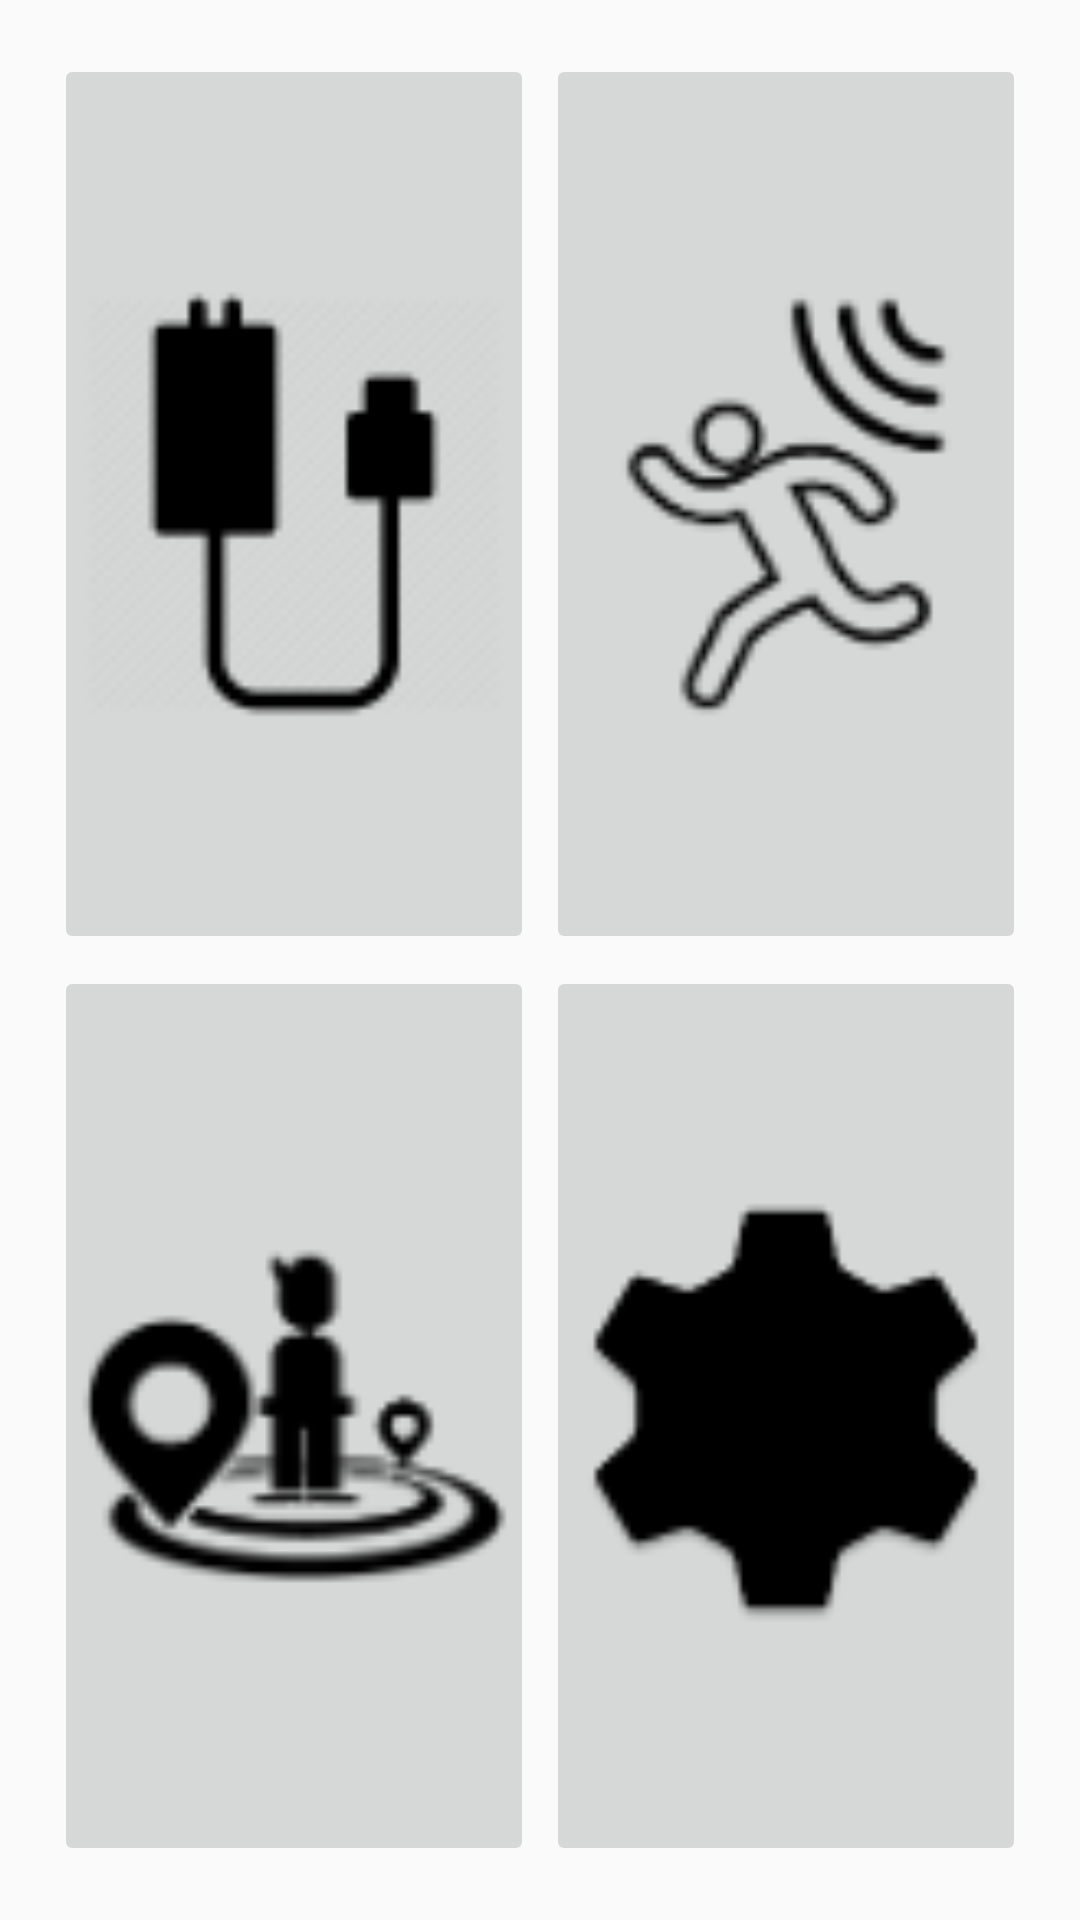

Reconstruct the res/layout file that produces this screen, plus the resources it refers to.
<!-- AndroidManifest.xml: application theme AppTheme -->
<!-- res/layout/activity_main.xml -->
<?xml version="1.0" encoding="utf-8"?>
<LinearLayout xmlns:android="http://schemas.android.com/apk/res/android"
    xmlns:app="http://schemas.android.com/apk/res-auto"
    xmlns:tools="http://schemas.android.com/tools"
    android:layout_width="match_parent"
    android:layout_height="match_parent"
    android:orientation="vertical"
    tools:context="com.example.suraj.antitheftalarm.MainActivity">
    <LinearLayout
        android:layout_width="match_parent"
        android:layout_height="0dp"
        android:layout_marginLeft="16dp"
            android:layout_marginRight="16dp"
            android:layout_marginTop="16dp"
            android:layout_weight="1"
            android:orientation="horizontal">

        <ImageButton
            android:id="@+id/btnCharge"
            android:layout_width="0dp"
            android:layout_height="match_parent"
            android:layout_margin="2dp"
            android:layout_weight="1"
            android:scaleType="centerCrop"
            app:srcCompat="@drawable/ic_charger_512" />

        <ImageButton
            android:id="@+id/btnMotion"
            android:layout_width="0dp"
            android:layout_height="match_parent"
            android:layout_margin="2dp"
            android:layout_weight="1"
            android:scaleType="centerCrop"
            app:srcCompat="@drawable/ic_icon_motion_detection" />
        </LinearLayout>
        <LinearLayout
            android:layout_width="match_parent"
            android:layout_height="0dp"
            android:layout_marginBottom="16dp"
            android:layout_marginLeft="16dp"
            android:layout_marginRight="16dp"
            android:layout_weight="1"
            android:orientation="horizontal">

            <ImageButton
                android:id="@+id/btnProximity"
                android:layout_width="0dp"
                android:layout_height="match_parent"
                android:layout_margin="2dp"
                android:layout_weight="1"
                android:scaleType="centerCrop"
                app:srcCompat="@drawable/ic_proximity_solutions_icon_white" />

            <ImageButton
                android:id="@+id/btnSettings"
                android:layout_width="0dp"
                android:layout_height="match_parent"
                android:layout_margin="2dp"
                android:layout_weight="1"
                android:scaleType="centerCrop"
                app:srcCompat="@drawable/ic_settings_icon" />
        </LinearLayout>
    </LinearLayout>
<!-- resources referenced by this layout -->
<resources>
  <!-- drawable ic_charger_512: png bitmap (drawable, 1981 bytes) -->
  <!-- drawable ic_icon_motion_detection: png bitmap (drawable, 3423 bytes) -->
  <!-- drawable ic_proximity_solutions_icon_white: png bitmap (drawable, 3390 bytes) -->
  <!-- drawable ic_settings_icon: png bitmap (drawable, 2144 bytes) -->
  <style name="AppTheme" parent="Theme.AppCompat.Light.DarkActionBar">
          
          <item name="colorPrimary">@color/colorPrimary</item>
          <item name="colorPrimaryDark">@color/colorPrimaryDark</item>
          <item name="colorAccent">@color/colorAccent</item>
      </style>
  <!-- not gathered from this repository: default colours our renderer supplied (Android Studio template values) -->
  <color name="colorPrimary">#FF6200EE</color>
  <color name="colorPrimaryDark">#FF3700B3</color>
  <color name="colorAccent">#FF03DAC5</color>
</resources>
